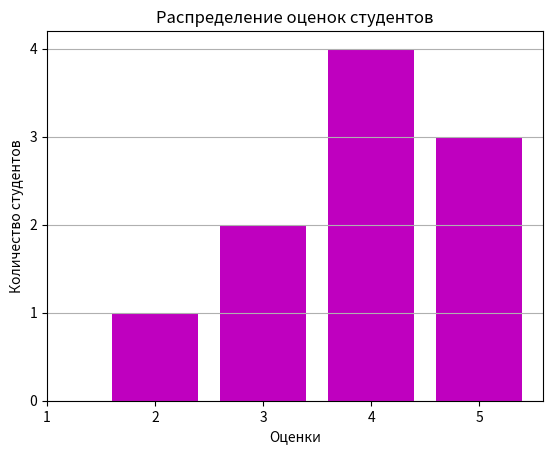

The matplotlib source for this figure:
import matplotlib.pyplot as plt
import numpy as np

# Создать гистограмму распределения оценок студентов
# (данные: 4, 5, 3, 4, 5, 5, 4, 3, 2, 4)


def plt_ax_hist(data: list = None) -> None:
    frequencies = {x : data.count(x) for x in data}
    fig, ax = plt.subplots()
    ax.bar(frequencies.keys(), frequencies.values(), color='m')
    ax.set_title('Распределение оценок студентов')
    ax.set_xlabel('Оценки')
    ax.set_ylabel('Количество студентов')
    ax.set_xticks(np.arange(1, max(data) + 1, 1))
    ax.set_yticks(np.arange(0, max(frequencies.values()) + 1, 1))
    ax.grid(axis='y')

    fig.savefig('student_marks_histogram.png', dpi=300, bbox_inches='tight')

    plt.show()


def matplotlib_manipulation() -> None:
    task_1_data = [4, 5, 3, 4, 5, 5, 4, 3, 2, 4]
    plt_ax_hist(task_1_data)


if __name__ == '__main__':
    matplotlib_manipulation()
